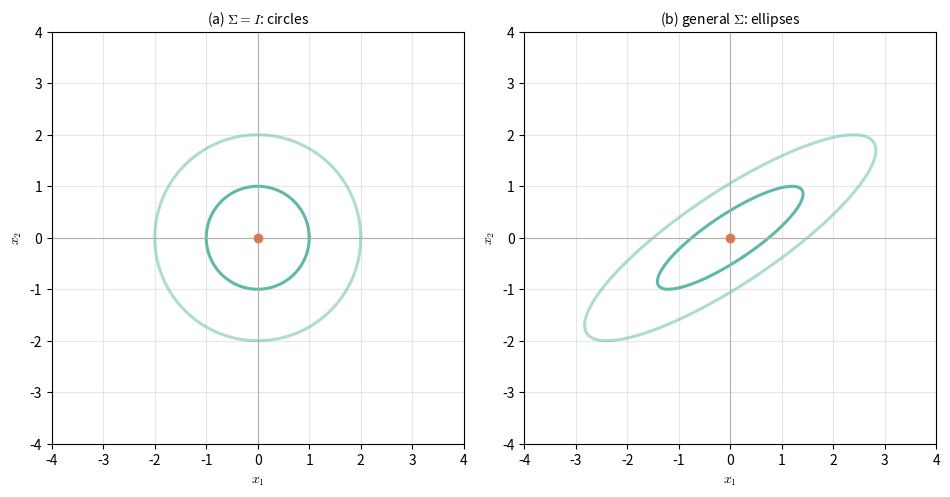

Reproduce this figure in Python. (Note: this script raises an exception after producing the figure.)
"""Figure code: lec02-gaussian-contours. Sigma sets the shape of equal-probability contours.

Illustrative covariance values (not from the textbook). Left: Sigma = I gives circles.
Right: a general Sigma gives ellipses whose axes follow the eigen-decomposition of Sigma.
Contours are drawn at Mahalanobis radius k (k = 1 and 2).
"""
import numpy as np
import matplotlib.pyplot as plt

plt.rcParams["mathtext.fontset"] = "cm"
c1 = "#5fb8a8"
t = np.linspace(0, 2 * np.pi, 400)


def contour(Sigma, k):
    vals, vecs = np.linalg.eigh(Sigma)
    return vecs @ np.diag(np.sqrt(vals)) @ np.vstack([k * np.cos(t), k * np.sin(t)])


fig, (ax1, ax2) = plt.subplots(1, 2, figsize=(9.6, 4.8))
for ax, Sigma, title in [
    (ax1, np.eye(2), r"(a) $\Sigma = I$: circles"),
    (ax2, np.array([[2.0, 1.2], [1.2, 1.0]]), r"(b) general $\Sigma$: ellipses"),
]:
    for k, alpha in [(1.0, 1.0), (2.0, 0.5)]:
        e = contour(Sigma, k)
        ax.plot(e[0], e[1], color=c1, lw=2.2, alpha=alpha)
    ax.scatter([0], [0], color="#d97757", zorder=3, s=36)
    ax.axhline(0, color="#b7b0a5", lw=0.8)
    ax.axvline(0, color="#b7b0a5", lw=0.8)
    ax.set_aspect("equal")
    ax.set_xlim(-4, 4)
    ax.set_ylim(-4, 4)
    ax.set_xlabel("$x_1$")
    ax.set_ylabel("$x_2$")
    ax.set_title(title, fontsize=10)
    ax.grid(alpha=0.3)
fig.tight_layout()
fig.savefig("assets/figures/lec02-gaussian-contours.png", dpi=200)
print("saved assets/figures/lec02-gaussian-contours.png")
print("eig general", np.round(np.linalg.eigvalsh(np.array([[2.0, 1.2], [1.2, 1.0]])), 4))
